Run: headless pygame with SDL's dummy video driver; simulated clock (each Clock.tick advances the game by its frame time, no real sleeping); random seed 0; keys injected as events and as key.get_pressed() state; no mouse input.
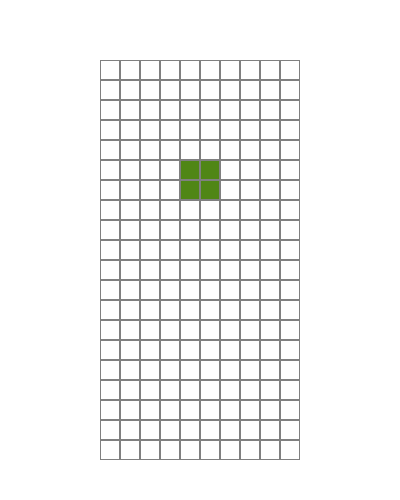
Frame 1 of 4 · flips 1–60 · no input
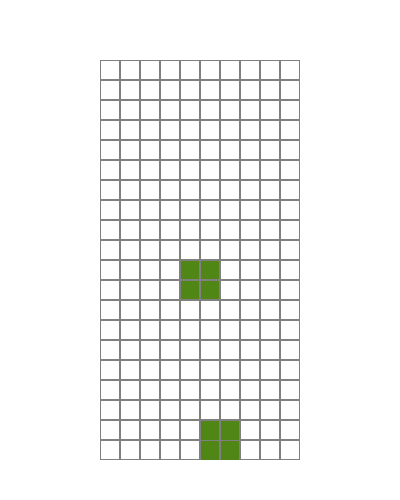
Frame 2 of 4 · flips 61–180 · tapped SPACE, RETURN · held RIGHT (→), D
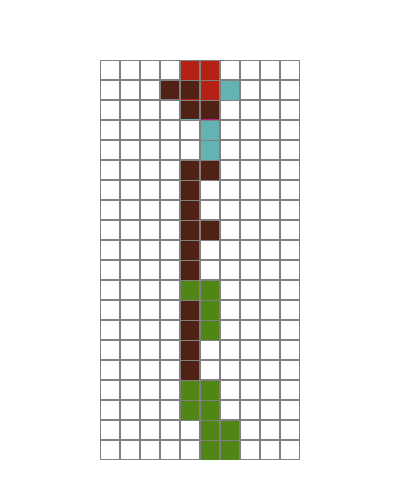
Frame 3 of 4 · flips 181–300 · held DOWN (↓), S
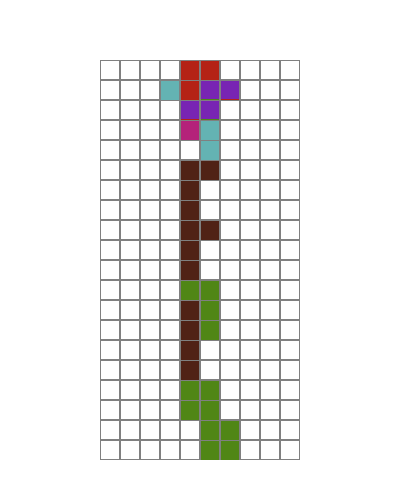
Frame 4 of 4 · flips 301–420 · held LEFT (←), A, UP (↑), W

The pygame program that drew these frames:

import pygame
import random

# Colors definitions
COLORS = [
    (0, 0, 0),         # Black
    (120, 37, 179),    # Purple
    (100, 179, 179),   # Cyan
    (80, 34, 22),      # Brown
    (80, 134, 22),     # Green
    (180, 34, 22),     # Red
    (180, 34, 122)     # Pink
]

WHITE = (255, 255, 255)
GRAY = (128, 128, 128)
BLACK = COLORS[0]

# Tetris figures patterns
FIGURES = [
    ((1, 5, 9, 13), (4, 5, 6, 7)),
    ((4, 5, 9, 10), (2, 6, 5, 9)),
    ((6, 7, 9, 10), (1, 5, 6, 10)),
    ((1, 2, 5, 9), (0, 4, 5, 6), (1, 5, 9, 8), (4, 5, 6, 10)),
    ((1, 2, 6, 10), (5, 6, 7, 9), (2, 6, 10, 11), (3, 5, 6, 7)),
    ((1, 4, 5, 6), (1, 4, 5, 9), (4, 5, 6, 9), (1, 5, 6, 9)),
    ((1, 2, 5, 6),),
]

class Tetris:
    def __init__(self, board_width, board_height):
        self.figure_type = 0
        self.color = 0
        self.rotation = 0
        self.board_height = board_height
        self.board_width = board_width
        self.start_x = 100
        self.start_y = 60
        self.block_size = 20
        self.shift_x = 0
        self.shift_y = 0
        self.score = 0
        self.state = "start"  # or "gameover"
        self.field = [[0] * self.board_width for _ in range(self.board_height)]

    def create_figure(self, x, y):
        self.shift_x = x
        self.shift_y = y
        self.figure_type = random.randint(0, len(FIGURES) - 1)
        self.color = random.randint(1, len(COLORS) - 1)
        self.rotation = 0

    def intersects(self, figure):
        for i in range(4):
            for j in range(4):
                if i * 4 + j in figure:
                    if (i + self.shift_y > self.board_height - 1 or
                            j + self.shift_x > self.board_width - 1 or
                            j + self.shift_x < 0 or
                            self.field[i + self.shift_y][j + self.shift_x] > 0):
                        return True
        return False

    def break_lines(self):
        lines_cleared = 0
        for i in range(1, self.board_height):
            if 0 not in self.field[i]:
                lines_cleared += 1
                for k in range(i, 1, -1):
                    self.field[k] = self.field[k - 1].copy()
        self.score += lines_cleared ** 2

    def freeze(self, figure):
        for i in range(4):
            for j in range(4):
                if i * 4 + j in figure:
                    self.field[i + self.shift_y][j + self.shift_x] = self.color
        self.break_lines()
        self.create_figure(3, 0)
        if self.intersects(FIGURES[self.figure_type][self.rotation]):
            self.state = "gameover"

    def move_down(self):
        self.shift_y += 1
        if self.intersects(FIGURES[self.figure_type][self.rotation]):
            self.shift_y -= 1
            self.freeze(FIGURES[self.figure_type][self.rotation])

    def move_sideways(self, dx):
        old_x = self.shift_x
        self.shift_x += dx
        if self.intersects(FIGURES[self.figure_type][self.rotation]):
            self.shift_x = old_x

    def drop_figure(self):
        while not self.intersects(FIGURES[self.figure_type][self.rotation]):
            self.shift_y += 1
        self.shift_y -= 1
        self.freeze(FIGURES[self.figure_type][self.rotation])

    def rotate_figure(self):
        old_rotation = self.rotation
        self.rotation = (self.rotation + 1) % len(FIGURES[self.figure_type])
        if self.intersects(FIGURES[self.figure_type][self.rotation]):
            self.rotation = old_rotation

    def draw_board(self, screen):
        screen.fill(WHITE)
        for i in range(self.board_height):
            for j in range(self.board_width):
                pygame.draw.rect(screen, GRAY, [self.start_x + self.block_size * j, self.start_y + self.block_size * i, self.block_size, self.block_size], 1)
                if self.field[i][j] > 0:
                    pygame.draw.rect(screen, COLORS[self.field[i][j]], [self.start_x + self.block_size * j + 1, self.start_y + self.block_size * i + 1, self.block_size - 2, self.block_size - 1])

    def draw_figure(self, screen, figure):
        for i in range(4):
            for j in range(4):
                if i * 4 + j in figure:
                    pygame.draw.rect(screen, COLORS[self.color], [self.start_x + self.block_size * (j + self.shift_x) + 1, self.start_y + self.block_size * (i + self.shift_y) + 1, self.block_size - 2, self.block_size - 2])

def main():
    pygame.init()
    screen = pygame.display.set_mode((400, 500))
    pygame.display.set_caption("Tetris")
    clock = pygame.time.Clock()

    game = Tetris(board_width=10, board_height=20)
    game.create_figure(3, 0)

    fps = 25
    counter = 0
    pressing_down = False
    done = False

    while not done:
        counter += 1
        if counter > 100000:
            counter = 0

        if counter % (fps // 2) == 0 or pressing_down and game.state == "start":
            game.move_down()

        for event in pygame.event.get():
            if event.type == pygame.QUIT:
                done = True
            if event.type == pygame.KEYDOWN:
                if event.key == pygame.K_UP:
                    game.rotate_figure()
                if event.key == pygame.K_DOWN:
                    pressing_down = True
                if event.key == pygame.K_LEFT:
                    game.move_sideways(-1)
                if event.key == pygame.K_RIGHT:
                    game.move_sideways(1)
                if event.key == pygame.K_SPACE:
                    game.drop_figure()
            if event.type == pygame.KEYUP:
                if event.key == pygame.K_DOWN:
                    pressing_down = False

        game.draw_board(screen)
        game.draw_figure(screen, FIGURES[game.figure_type][game.rotation])

        pygame.display.flip()
        clock.tick(fps)

    pygame.quit()

if __name__ == "__main__":
    main()
